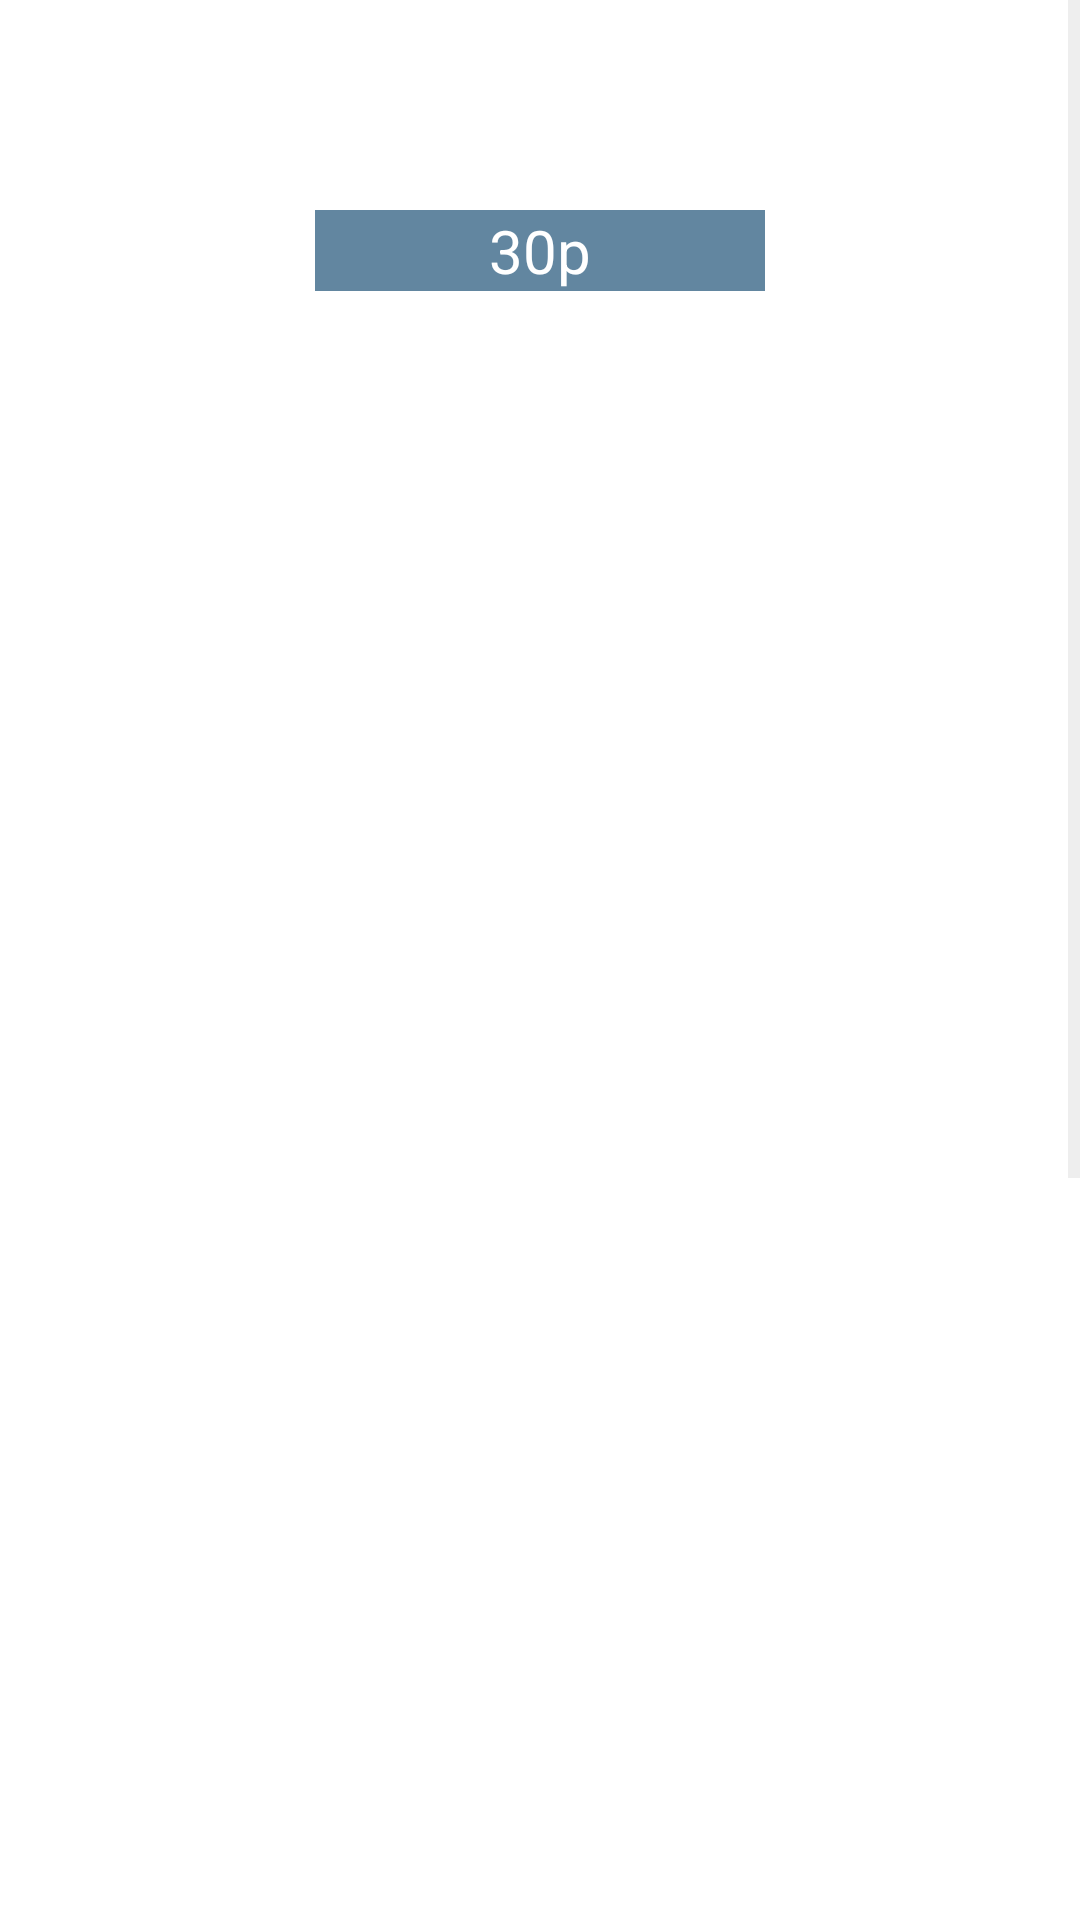

Layout XML and referenced resources for this Android screen:
<!-- AndroidManifest.xml: application theme Theme.Dgdg -->
<!-- res/layout/activity_my_point.xml -->
<?xml version="1.0" encoding="utf-8"?>
<FrameLayout xmlns:android="http://schemas.android.com/apk/res/android"
    xmlns:app="http://schemas.android.com/apk/res-auto"
    xmlns:tools="http://schemas.android.com/tools"
    android:layout_width="match_parent"
    android:layout_height="match_parent"
    android:background="@color/light_gray">

    <androidx.constraintlayout.widget.ConstraintLayout
        android:layout_width="match_parent"
        android:layout_height="match_parent"
        android:layout_gravity="center"
        android:background="@color/white"
        tools:context=".ui.mission.MyPointActivity">

        <ScrollView
            android:layout_width="match_parent"
            android:layout_height="match_parent"
            android:scrollbarThumbVertical="@color/light_gray">

            <LinearLayout
                android:layout_width="match_parent"
                android:layout_height="match_parent"
                android:gravity="center"
                android:orientation="vertical">

                <ImageView
                    android:id="@+id/my_point_imageView"
                    android:layout_width="match_parent"
                    android:layout_height="54dp"
                    android:layout_marginTop="@dimen/activity_vertical_margin"
                    android:adjustViewBounds="true"
                    app:layout_constraintBottom_toTopOf="@+id/reward_imageView"
                    app:layout_constraintEnd_toEndOf="parent"
                    app:layout_constraintHorizontal_bias="0.0"
                    app:layout_constraintStart_toStartOf="parent"
                    app:layout_constraintTop_toTopOf="parent"
                    app:layout_constraintVertical_bias="0.07" />

                <TextView
                    android:id="@+id/my_point"
                    android:layout_width="150dp"
                    android:layout_height="wrap_content"
                    android:background="@color/dark_blue"
                    android:gravity="center"
                    android:text="30p"
                    android:textColor="@color/white"
                    android:textSize="20dp"
                    app:layout_constraintBottom_toTopOf="@+id/reward_imageView"
                    app:layout_constraintEnd_toEndOf="parent"
                    app:layout_constraintHorizontal_bias="0.5"
                    app:layout_constraintStart_toStartOf="parent"
                    app:layout_constraintTop_toBottomOf="@+id/my_point_imageView"
                    app:layout_constraintVertical_bias="0.5" />

                <ImageView
                    android:id="@+id/reward_imageView"
                    android:layout_width="match_parent"
                    android:layout_height="54dp"
                    android:layout_marginBottom="44dp"
                    android:adjustViewBounds="true"
                    app:layout_constraintBottom_toTopOf="@+id/reward_info_imageView"
                    app:layout_constraintEnd_toEndOf="parent"
                    app:layout_constraintHorizontal_bias="0.0"
                    app:layout_constraintStart_toStartOf="parent" />

                <ImageView
                    android:id="@+id/reward_info_imageView"
                    android:layout_width="300dp"
                    android:layout_height="800dp"
                    android:layout_marginBottom="48dp"
                    android:adjustViewBounds="true"
                    app:layout_constraintBottom_toBottomOf="parent"
                    app:layout_constraintEnd_toEndOf="parent"
                    app:layout_constraintStart_toStartOf="parent" />
            </LinearLayout>
        </ScrollView>

    </androidx.constraintlayout.widget.ConstraintLayout>
</FrameLayout>
<!-- resources referenced by this layout -->
<resources>
  <color name="dark_blue">#6286a0</color>
  <color name="light_gray">#eeeeee</color>
  <color name="white">#FFFFFFFF</color>
  <dimen name="activity_vertical_margin">16dp</dimen>
  <style name="Theme.Dgdg" parent="Theme.MaterialComponents.DayNight.NoActionBar">
          
          <item name="colorPrimary">@color/dark_blue</item>
          <item name="colorPrimaryVariant">@color/dark_blue</item>
          <item name="colorOnPrimary">@color/light_gray</item>
          
          <item name="colorSecondary">@color/teal_200</item>
          <item name="colorSecondaryVariant">@color/teal_700</item>
          <item name="colorOnSecondary">@color/black</item>
          
          <item name="android:statusBarColor" tools:targetApi="l">?attr/colorPrimaryVariant</item>
          
      </style>
  <color name="teal_200">#FF03DAC5</color>
  <color name="teal_700">#FF018786</color>
  <color name="black">#FF000000</color>
</resources>
